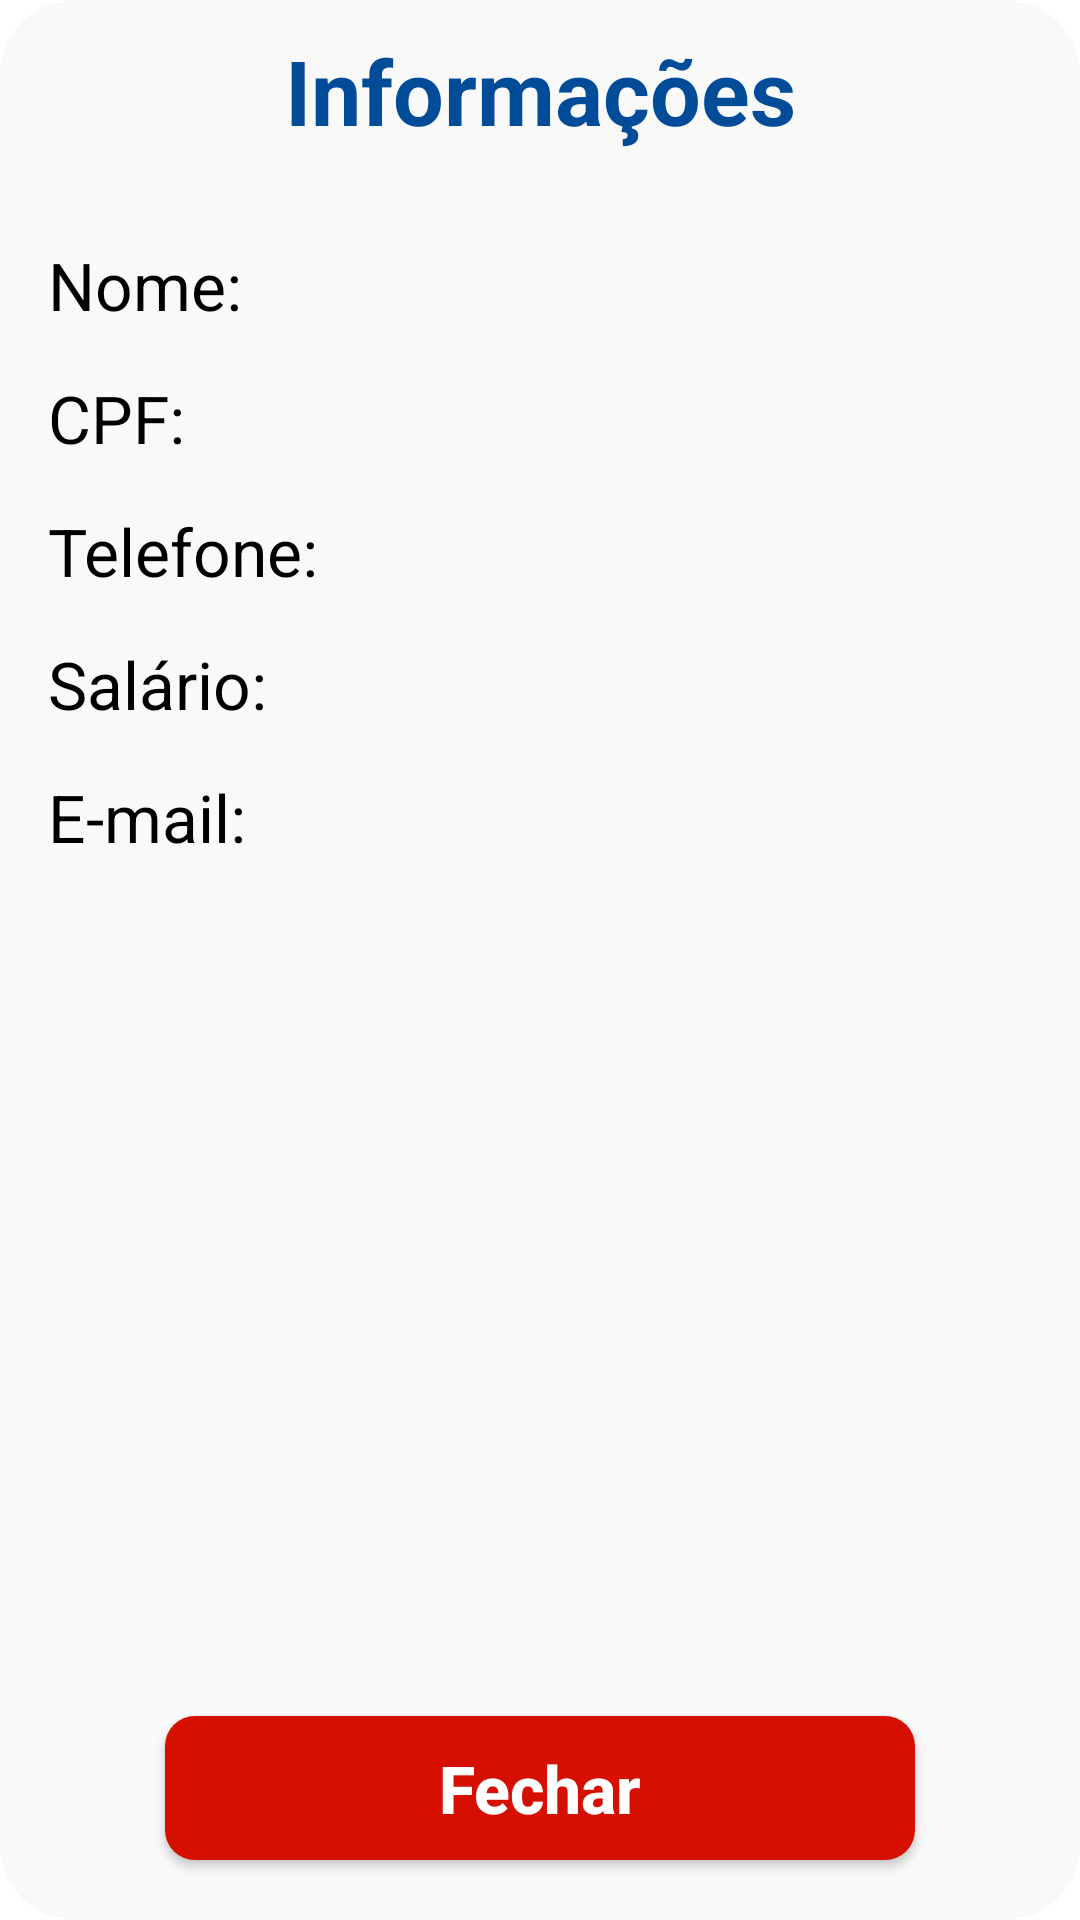

Layout XML and referenced resources for this Android screen:
<!-- AndroidManifest.xml: application theme Theme.Minoru -->
<!-- res/layout/dialog_infofunc.xml -->
<?xml version="1.0" encoding="utf-8"?>
<androidx.constraintlayout.widget.ConstraintLayout xmlns:android="http://schemas.android.com/apk/res/android"
    xmlns:app="http://schemas.android.com/apk/res-auto"
    xmlns:tools="http://schemas.android.com/tools"
    android:layout_width="370dp"
    android:layout_height="410dp"
    android:background="@drawable/alerdialoglayout"
    android:layout_gravity="center">


    <TextView
        android:id="@+id/textViewM"
        android:layout_width="0dp"
        android:layout_height="wrap_content"
        android:layout_marginTop="10dp"
        android:text="Informações"
        android:textAlignment="center"
        android:textColor="@color/blue"
        android:textSize="30dp"
        android:textStyle="bold"
        app:layout_constraintEnd_toEndOf="parent"
        app:layout_constraintHorizontal_bias="0.0"
        app:layout_constraintStart_toStartOf="parent"
        app:layout_constraintTop_toTopOf="parent" />

    <TextView
        android:id="@+id/txtinfnome"
        android:layout_width="wrap_content"
        android:layout_height="wrap_content"
        android:layout_marginStart="16dp"
        android:layout_marginTop="30dp"
        android:text="Nome:"
        android:textSize="22dp"
        android:textColor="@color/black"
        app:layout_constraintStart_toStartOf="parent"
        app:layout_constraintTop_toBottomOf="@+id/textViewM" />

    <TextView
        android:id="@+id/txtsalario"
        android:layout_width="wrap_content"
        android:layout_height="wrap_content"
        android:layout_marginStart="16dp"
        android:layout_marginTop="15dp"
        android:text="Salário:"
        android:textSize="22dp"
        android:textColor="@color/black"
        app:layout_constraintStart_toStartOf="parent"
        app:layout_constraintTop_toBottomOf="@+id/txtinfotel" />

    <TextView
        android:id="@+id/txtemail"
        android:layout_width="wrap_content"
        android:layout_height="wrap_content"
        android:layout_marginStart="16dp"
        android:layout_marginTop="15dp"
        android:text="E-mail:"
        android:textSize="22dp"
        android:textColor="@color/black"
        app:layout_constraintStart_toStartOf="parent"
        app:layout_constraintTop_toBottomOf="@+id/txtsalario" />

    <TextView
        android:id="@+id/txtnome"
        android:layout_width="wrap_content"
        android:layout_height="wrap_content"
        android:layout_marginStart="20dp"
        android:textColor="@color/black"
        android:textSize="22dp"
        app:layout_constraintStart_toEndOf="@+id/txtinfnome"
        app:layout_constraintTop_toTopOf="@+id/txtinfnome" />

    <TextView
        android:id="@+id/txtinfsalario"
        android:layout_width="wrap_content"
        android:layout_height="wrap_content"
        android:layout_marginStart="30dp"
        android:textSize="22dp"
        android:textColor="@color/black"
        app:layout_constraintStart_toEndOf="@+id/txtsalario"
        app:layout_constraintTop_toTopOf="@+id/txtsalario" />


    <TextView
        android:id="@+id/txtdatavencimento"
        android:layout_width="275dp"
        android:layout_height="wrap_content"
        android:layout_marginStart="8dp"
        android:textColor="@color/black"
        android:maxLines="1"
        android:textSize="22dp"
        app:layout_constraintStart_toEndOf="@+id/txtemail"
        app:layout_constraintTop_toTopOf="@+id/txtemail" />

    <TextView
        android:id="@+id/txtinfcpf"
        android:layout_width="wrap_content"
        android:layout_height="wrap_content"
        android:layout_marginTop="15dp"
        android:textSize="22dp"
        android:textColor="@color/black"
        android:text="CPF:"
        app:layout_constraintStart_toStartOf="@+id/txtinfnome"
        app:layout_constraintTop_toBottomOf="@+id/txtinfnome" />


    <TextView
        android:id="@+id/txtcpf"
        android:layout_width="wrap_content"
        android:layout_height="wrap_content"
        android:layout_marginStart="36dp"
        android:textColor="@color/black"
        android:textSize="22dp"
        app:layout_constraintStart_toEndOf="@+id/txtinfcpf"
        app:layout_constraintTop_toTopOf="@id/txtinfcpf" />

    <androidx.appcompat.widget.AppCompatButton
        android:id="@+id/bt_inf_cancelar"
        style="@style/Buttoncancel"
        android:layout_width="250dp"
        android:layout_height="wrap_content"
        android:text="Fechar"
        android:layout_marginBottom="20dp"
        android:textColor="@color/white"
        android:textSize="22dp"
        app:layout_constraintEnd_toEndOf="parent"
        app:layout_constraintBottom_toBottomOf="parent"
        app:layout_constraintStart_toStartOf="parent"
        tools:layout_editor_absoluteY="374dp" />

    <TextView
        android:id="@+id/txtinfotel"
        android:layout_width="wrap_content"
        android:layout_height="wrap_content"
        android:layout_marginTop="15dp"
        android:layout_marginStart="16dp"
        android:text="Telefone:"
        android:textColor="@color/black"
        android:textSize="22dp"
        app:layout_constraintStart_toStartOf="parent"
        app:layout_constraintTop_toBottomOf="@+id/txtinfcpf"
        tools:layout_editor_absoluteY="225dp" />

    <TextView
        android:id="@+id/txtcliente"
        android:layout_width="wrap_content"
        android:layout_height="wrap_content"
        android:layout_marginStart="16dp"
        android:textColor="@color/black"
        android:textSize="22dp"
        app:layout_constraintStart_toEndOf="@+id/txtinfotel"
        app:layout_constraintTop_toTopOf="@+id/txtinfotel" />

</androidx.constraintlayout.widget.ConstraintLayout>
<!-- resources referenced by this layout -->
<resources>
  <color name="black">#FF000000</color>
  <color name="blue">#004C99</color>
  <color name="white">#FFFFFFFF</color>
  <!-- drawable alerdialoglayout (drawable) -->
  <?xml version="1.0" encoding="utf-8"?>
  <shape xmlns:android="http://schemas.android.com/apk/res/android">
  
      <solid android:color="@color/fundo" />
      <corners android:radius="25dp" />
  </shape>
  <style name="Buttoncancel">
          <item name="android:layout_width">match_parent</item>
          <item name="android:layout_height">wrap_content</item>
          <item name="android:layout_marginLeft">30dp</item>
          <item name="android:layout_marginRight">30dp</item>
          <item name="android:layout_marginTop">15dp</item>
          <item name="android:background">@drawable/buttoncancel</item>
          <item name="android:padding">1dp</item>
          <item name="android:textColor">@color/white</item>
          <item name="android:textSize">25dp</item>
          <item name="android:textStyle">bold</item>
          <item name="textAllCaps">false</item>
  
      </style>
  <style name="Theme.Minoru" parent="Theme.MaterialComponents.Light.DarkActionBar">
          
          <item name="colorPrimary">@color/azul</item>
          <item name="colorPrimaryVariant">@color/cinzaes</item>
          <item name="colorOnPrimary">@color/white</item>
          
          <item name="colorSecondary">@color/teal_200</item>
          <item name="colorSecondaryVariant">@color/teal_700</item>
          <item name="colorOnSecondary">@color/black</item>
          
          <item name="android:statusBarColor">?attr/colorPrimaryVariant</item>
          
      </style>
  <color name="fundo">#f9f9f9</color>
  <!-- drawable buttoncancel (drawable-v24) -->
  <?xml version="1.0" encoding="utf-8"?>
  <shape xmlns:android="http://schemas.android.com/apk/res/android">
  
  
      <corners android:radius="10dp"/>
      <gradient
         android:startColor="@color/red"
          android:centerColor="@color/red"
          android:endColor="@color/red"
          />
  
  </shape>
  <color name="azul">#1F28EC</color>
  <color name="cinzaes">#AEAEAE</color>
  <color name="teal_200">#90EE90</color>
  <color name="teal_700">#FF018786</color>
  <color name="red">#d51000</color>
</resources>
